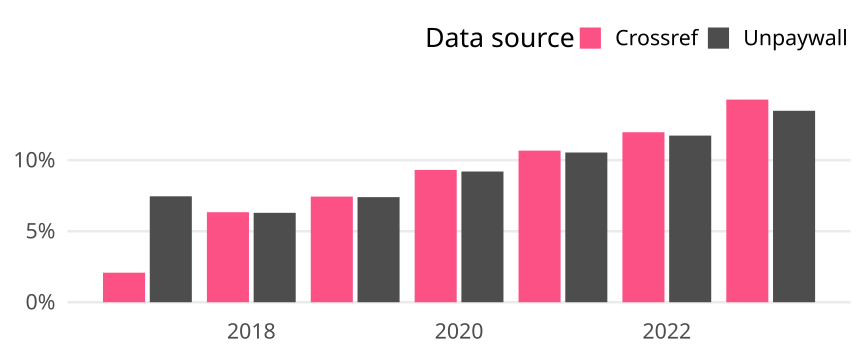

Values plotted in this chart, from the file beside it:
cr_year, cat, article_total, name, oa_articles, oa_share
2017, Global, 31052, Crossref, 646, 0.0208
2017, Global, 31052, Unpaywall, 2316, 0.07458
2018, Global, 32202, Crossref, 2041, 0.06338
2018, Global, 32202, Unpaywall, 2027, 0.06295
2019, Global, 33635, Crossref, 2502, 0.07439
2019, Global, 33635, Unpaywall, 2489, 0.074
2020, Global, 35031, Crossref, 3263, 0.09315
2020, Global, 35031, Unpaywall, 3224, 0.09203
2021, Global, 33913, Crossref, 3620, 0.1067
2021, Global, 33913, Unpaywall, 3575, 0.1054
2022, Global, 32808, Crossref, 3927, 0.1197
2022, Global, 32808, Unpaywall, 3849, 0.1173
2023, Global, 20200, Crossref, 2882, 0.1427
2023, Global, 20200, Unpaywall, 2723, 0.1348
